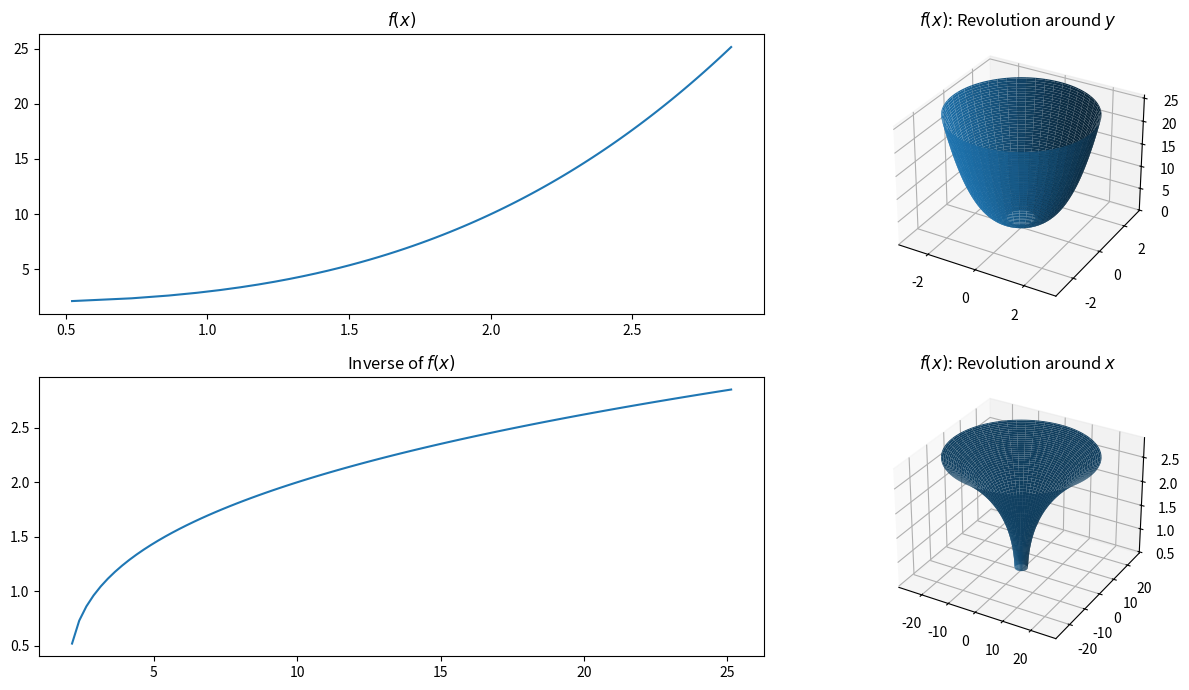

This figure's Python source:
# Compare the plot at xy axis with the solid of revolution toward x and y axis
# For function x=(y-2)^(1/3)
import matplotlib.pyplot as plt
import numpy as np

n = 100

fig = plt.figure(figsize=(14, 7))
ax1 = fig.add_subplot(221)
ax2 = fig.add_subplot(222, projection='3d')
ax3 = fig.add_subplot(223)
ax4 = fig.add_subplot(224, projection='3d')
y = np.linspace(np.pi / 8, np.pi * 40 / 5, n)
x = (y - 2) ** (1 / 3)
t = np.linspace(0, np.pi * 2, n)

xn = np.outer(x, np.cos(t))
yn = np.outer(x, np.sin(t))
zn = np.zeros_like(xn)
for i in range(len(x)):
    zn[i:i + 1, :] = np.full_like(zn[0, :], y[i])

ax1.plot(x, y)
ax1.set_title("$f(x)$")
ax2.plot_surface(xn, yn, zn)
ax2.set_title("$f(x)$: Revolution around $y$")

# find the inverse of the function
x_inverse = y
y_inverse = np.power(x_inverse - 2, 1 / 3)
xn_inverse = np.outer(x_inverse, np.cos(t))
yn_inverse = np.outer(x_inverse, np.sin(t))
zn_inverse = np.zeros_like(xn_inverse)
for i in range(len(x_inverse)):
    zn_inverse[i:i + 1, :] = np.full_like(zn_inverse[0, :], y_inverse[i])

ax3.plot(x_inverse, y_inverse)
ax3.set_title("Inverse of $f(x)$")
ax4.plot_surface(xn_inverse, yn_inverse, zn_inverse)
ax4.set_title("$f(x)$: Revolution around $x$")

plt.tight_layout()
plt.show()